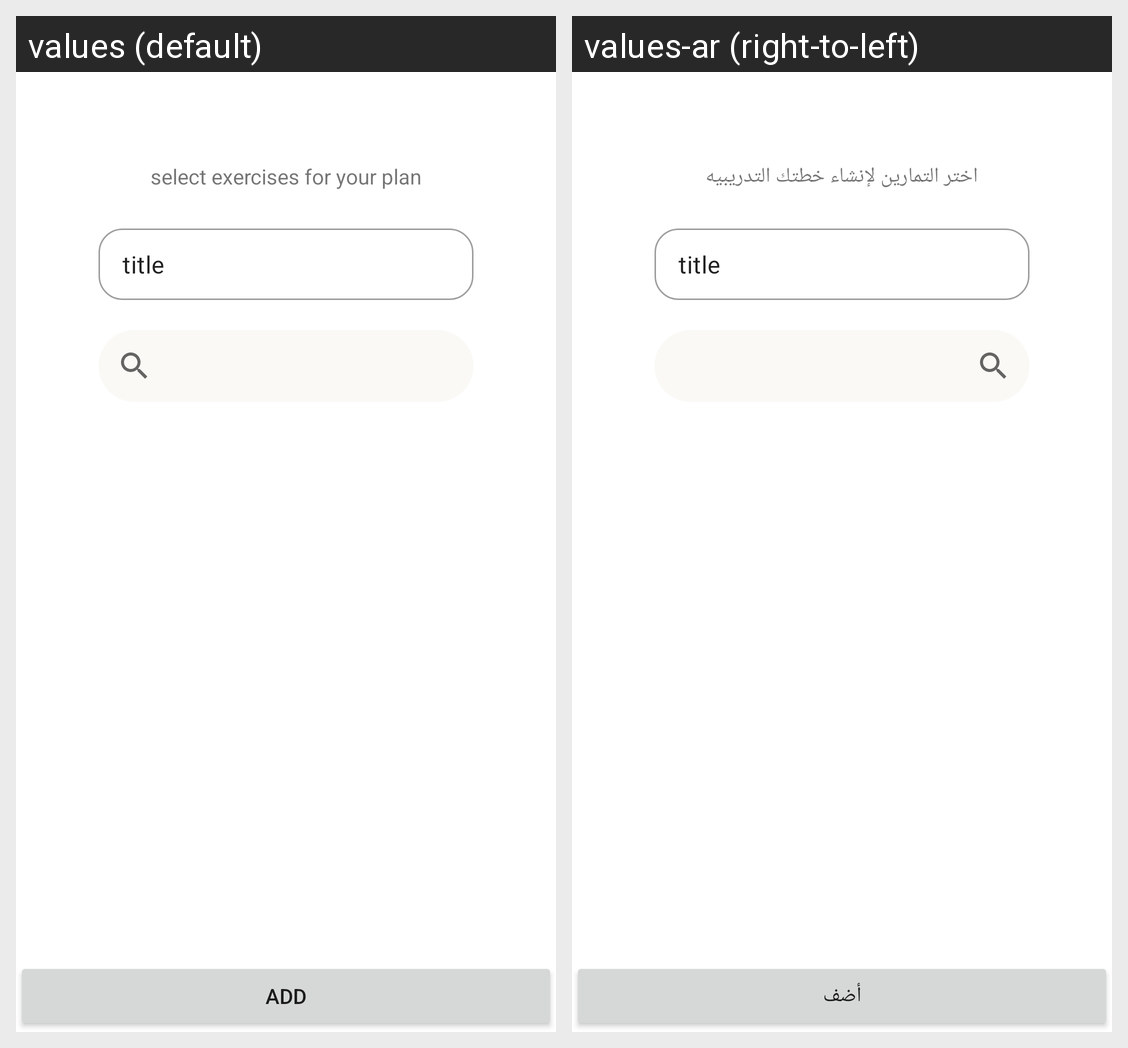

Locale-by-locale string values for the Android screen shown in this grid:
Android screen res/layout/fragment_create_workout_plan.xml rendered under 2 locales, left to right: values (default), values-ar (right-to-left). Device: Nexus 5 (rendered at 1080×1920; each locale shown at half size, 540×960, under a caption strip naming it); theme Theme.FitnessApp.
Strings drawn on this screen, with the default value and each locale's value (text and hints the layout hard-codes, and strings that could not be matched under every locale, appear in the picture but are not listed):

select_exercises_for_your_plan
  values: select exercises for your plan
  values-ar: اختر التمارين لإنشاء خطتك التدريبيه

title
  values: title
  values-ar: title

add
  values: add
  values-ar: أضف
